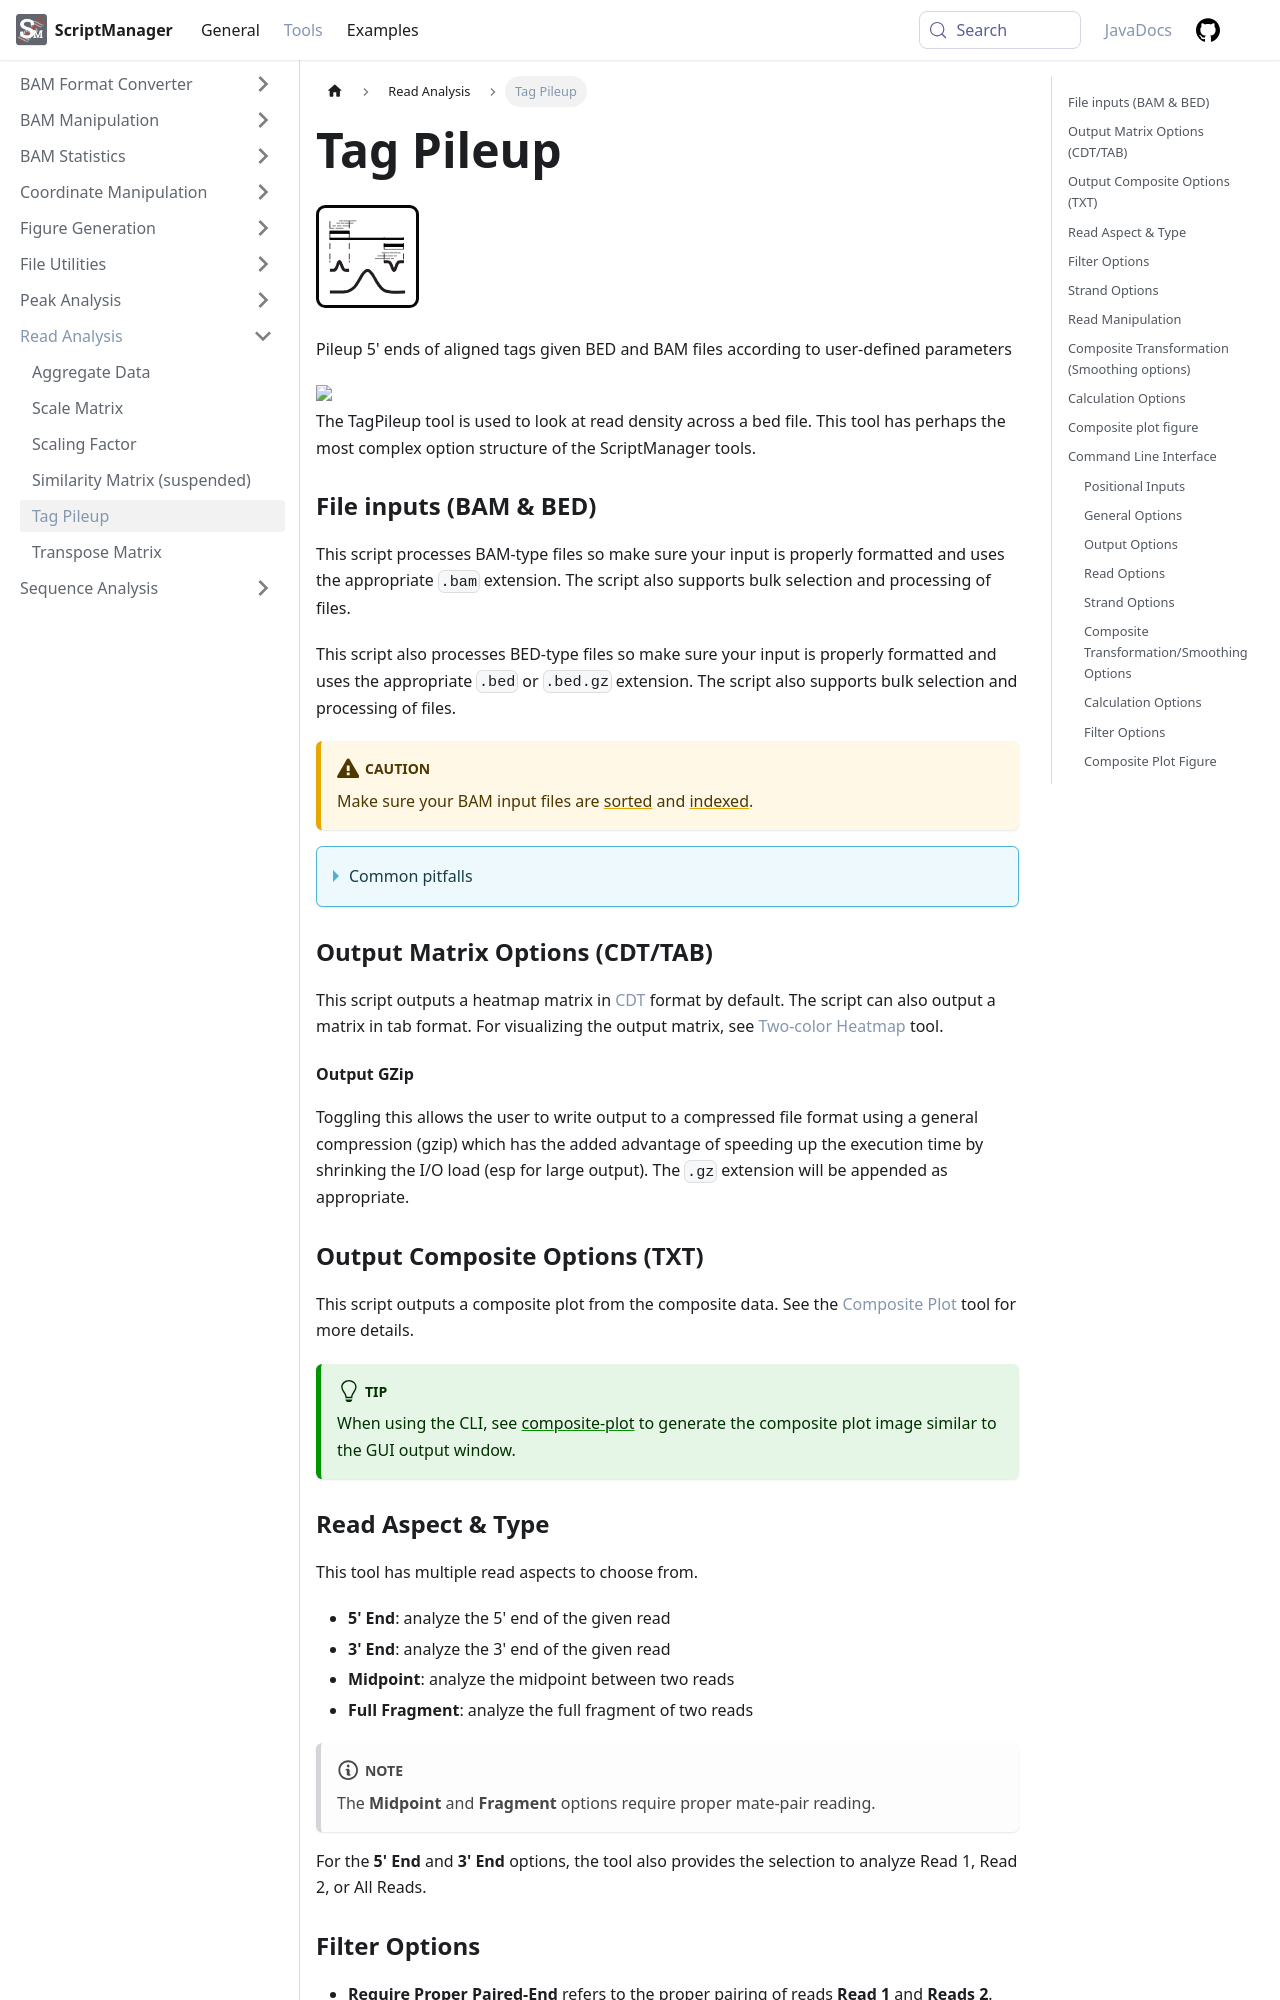

repository: CEGRcode/scriptmanager-docs · page: docs/Tools/read-analysis/tag-pileup/index.html · generator: docusaurus

---
id: tag-pileup
title: Tag Pileup
sidebar_label: tag-pileup
---

![tag-pileup](/../static/icons/Read_Analysis/TagPileup_square.svg)


Pileup 5' ends of aligned tags given BED and BAM files according to user-defined parameters

<img src={require('/../static/md-img/Read_Analysis/TagPileupWindow.png').default} style={{width:70+'%'}}/>

### File inputs (BAM & BED)

This script processes BAM-type files so make sure your input is properly formatted and uses the appropriate `.bam` extension. The script also supports bulk selection and processing of files.

This script also processes BED-type files so make sure your input is properly formatted and uses the appropriate `.bed` or `.bed.gz` extension. The script also supports bulk selection and processing of files.

### Output Matrix Options (CDT/TAB)

This script outputs a heatmap matrix in [CDT][cdt-format] format by default. The script can also output a matrix in tab format. For visualizing the output matrix, see [Two-color Heatmap][heatmap] tool.

### Output Composite Options (TXT)

This script outputs a composite plot from the composite data. See the [Composite Plot][giturl-composite] tool for more details.

### Read Aspect & Type

This tool has multiple read aspects to choose from.
* **5' End**: analyze the 5' end of the given read
* **3' End**: analyze the 3' end of the given read
* **Midpoint**: analyze the midpoint between two reads
* **Full Fragment**: analyze the full fragment of two reads

Note: The **Midpoint** and **Full Fragment** options require proper paired-end reading.

For the **5' End** and **3' End** options, the tool also provides the selection to analyze Read 1, Read 2, or All Reads.

### Filter Options

* **Require Proper Paired-End** refers to the proper pairing of reads **Read 1** and **Reads 2**.
* **Filter Min Insert Size (bp)** refers to the minimum insert size to filter
* **Filter Max Insert Size (bp)** refers to the maximum insert size to filter
